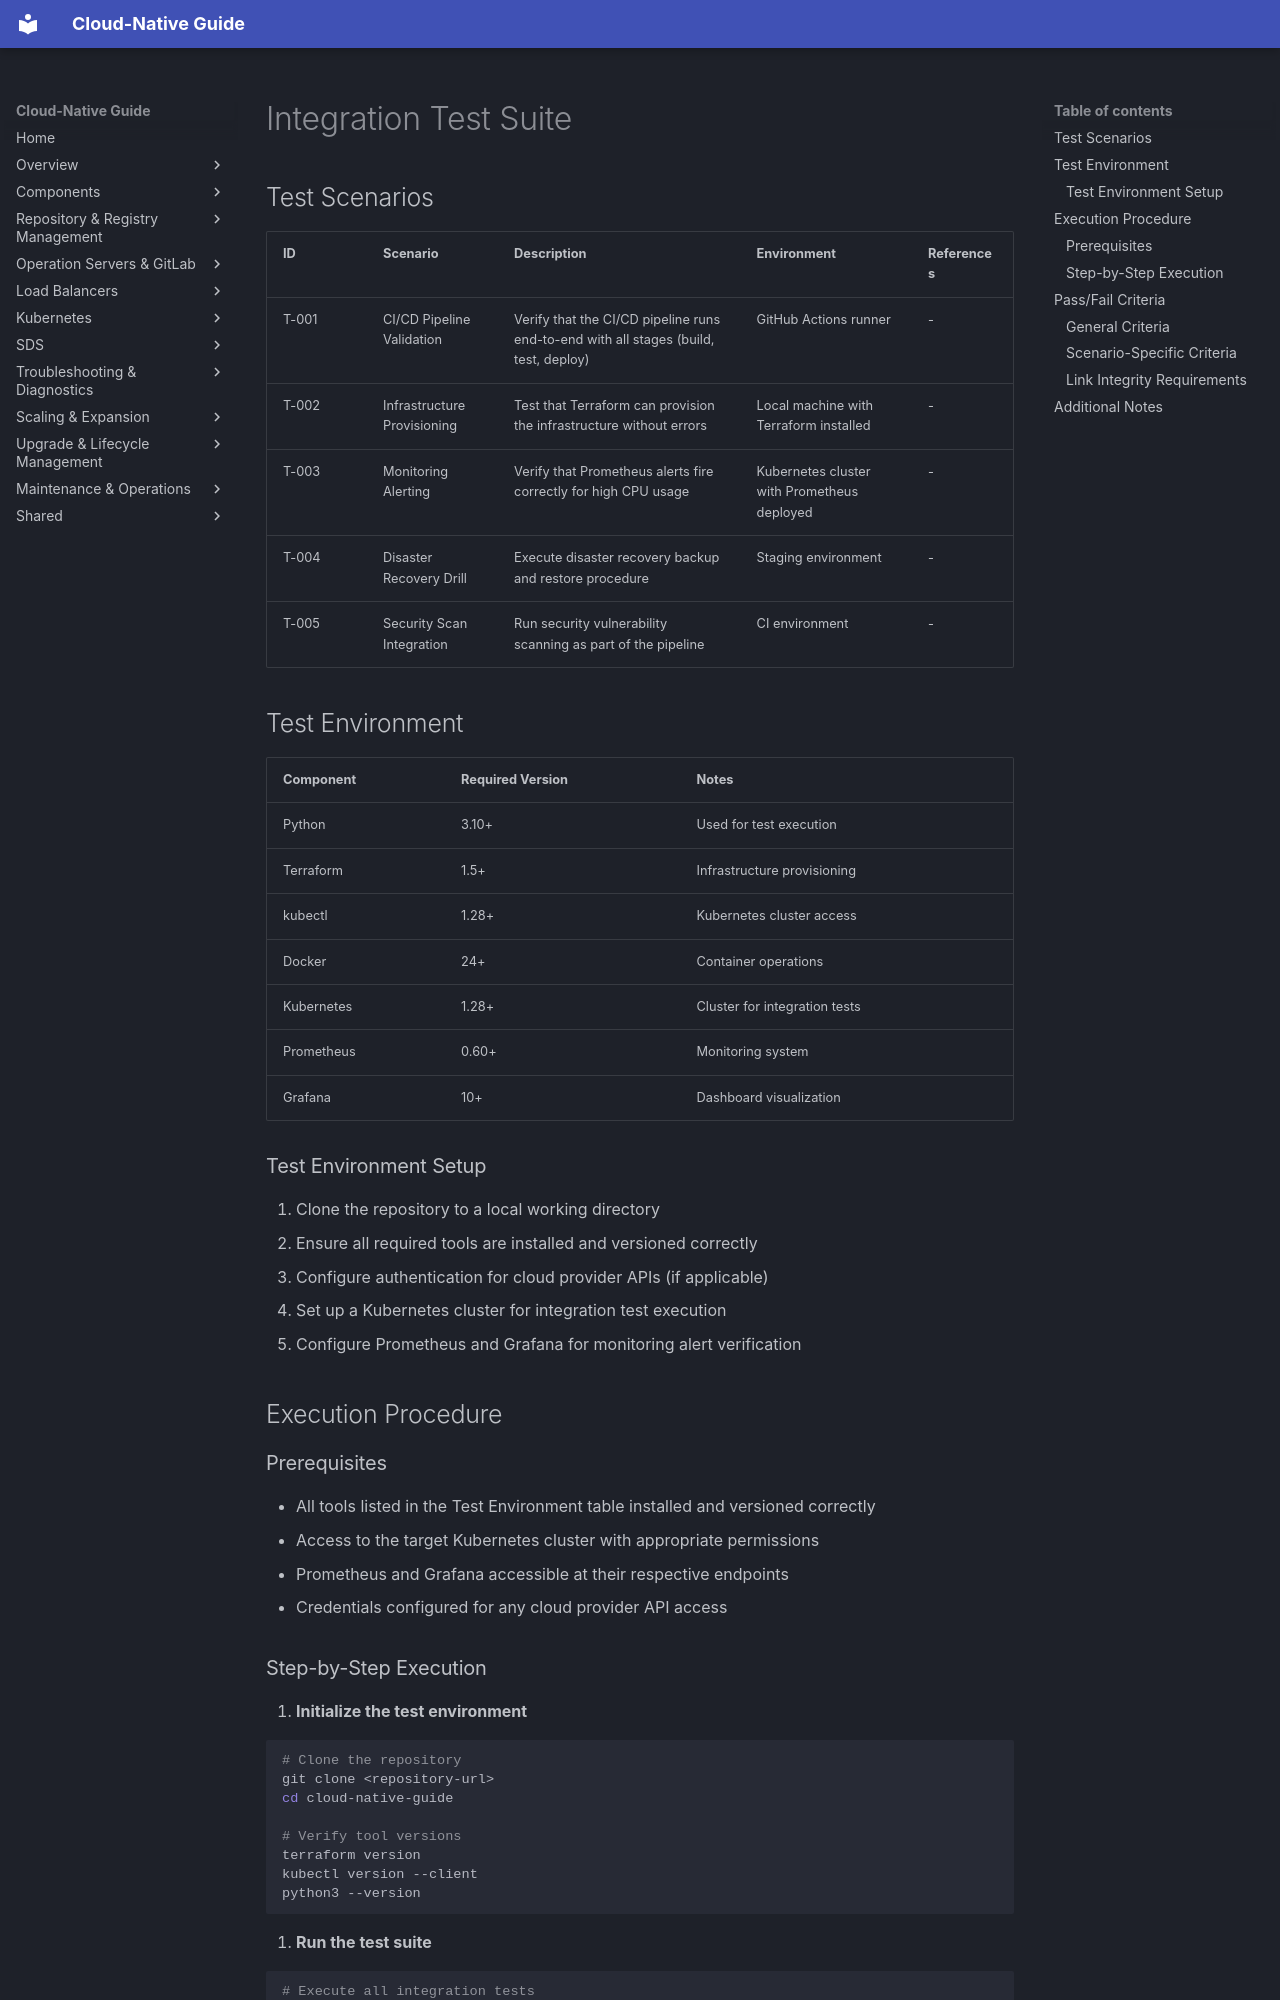

repository: DavoudTeimouri/cloud-native-guide · page: tests/integration-test-suite/index.html · generator: mkdocs

# Integration Test Suite

## Test Scenarios

| ID | Scenario | Description | Environment | References |
|----|----------|-------------|-------------|------------|
| T-001 | CI/CD Pipeline Validation | Verify that the CI/CD pipeline runs end-to-end with all stages (build, test, deploy) | GitHub Actions runner | - |
| T-002 | Infrastructure Provisioning | Test that Terraform can provision the infrastructure without errors | Local machine with Terraform installed | - |
| T-003 | Monitoring Alerting | Verify that Prometheus alerts fire correctly for high CPU usage | Kubernetes cluster with Prometheus deployed | - |
| T-004 | Disaster Recovery Drill | Execute disaster recovery backup and restore procedure | Staging environment | - |
| T-005 | Security Scan Integration | Run security vulnerability scanning as part of the pipeline | CI environment | - |

## Test Environment

| Component | Required Version | Notes |
|-----------|-----------------|-------|
| Python | 3.10+ | Used for test execution |
| Terraform | 1.5+ | Infrastructure provisioning |
| kubectl | 1.28+ | Kubernetes cluster access |
| Docker | 24+ | Container operations |
| Kubernetes | 1.28+ | Cluster for integration tests |
| Prometheus | 0.60+ | Monitoring system |
| Grafana | 10+ | Dashboard visualization |

### Test Environment Setup

1. Clone the repository to a local working directory
2. Ensure all required tools are installed and versioned correctly
3. Configure authentication for cloud provider APIs (if applicable)
4. Set up a Kubernetes cluster for integration test execution
5. Configure Prometheus and Grafana for monitoring alert verification

## Execution Procedure

### Prerequisites

- All tools listed in the Test Environment table installed and versioned correctly
- Access to the target Kubernetes cluster with appropriate permissions
- Prometheus and Grafana accessible at their respective endpoints
- Credentials configured for any cloud provider API access
